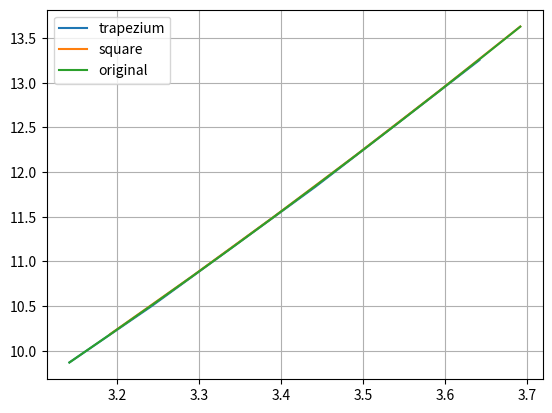

Reproduce this figure in Python.
from math import cos, sin, exp, pi, sqrt
import numpy as mp
import matplotlib.pyplot as plot



def f(t):
    # return t ** 2 - 1.0 / t
    return cos(t) * (t ** 4 - pi ** 4)/4 + sin(t) * (t**3 - pi**3)/3


def df(t):
    # return 2 * t + 1 / t ** 2
    return -sin(t) * (t**4 - pi**4)/4 + (t**3) * cos(t) + cos(t) * (t ** 3 - pi**3)/3 + sin(t) * (t ** 2)


def qf(t, s):
    # return t**2 + s**2 + 1.0
    return sin(t) + s * cos(t)

def original(t):
    # return  1/t**2
    return t ** 2

class solve_trapezium:
    def __init__(self, l, r, h):
        self.l = l
        self.r = r
        self.h = h
        self.n = int((self.r - self.l) / self.h)
        self.xi = list()

        self.ti = list()
        for i in range(self.n + 1):
            self.ti.append(self.l + i * self.h)


        for i in range(len(self.ti)):
            self.xi.append(self.get_xi(i))

        print(self.xi)

    def qij(self, i, j):
        return qf(self.ti[i], self.ti[j])

    def get_xi(self, i):
        if i == 0:
            return df(self.ti[i])/self.qij(i, i)
        else:
            q_sum = 0
            for j in range(1, i):
                q_sum += self.qij(i, j) * self.xi[j]
            return (f(self.ti[i]) - (self.h/2) * self.qij(i, 0) * self.xi[0] - self.h * q_sum)/( (self.h/2) * self.qij(i, i))


class solve_square:
    def __init__(self, l, r, h):
        self.l = l
        self.r = r
        self.h = h
        self.n = int((self.r - self.l) / self.h)
        self.xi = list()
        self.si = list()
        self.ti = list()
        for i in range(1, self.n + 2):
            self.ti.append(self.l + i * self.h)
            self.si.append(self.ti[-1] - self.h/2)

        for i in range(len(self.ti)):
            self.xi.append(self.get_xi(i))

        print(self.xi)

    def qij(self, i, j):
        sj = self.ti[j] - self.h/2
        return qf(self.ti[i], sj)

    def get_xi(self, i):
        ##  if i == 0:
        #     return df(self.ti[i]) / self.qij(i, i)
        # else:
        #     q_sum = 0
        #     for j in range(1, i):
        #         q_sum += self.qij(i, j) * self.xi[j]
        #     return (f(self.ti[i]) - (self.h / 2) * self.qij(i, 0) * self.xi[0] - self.h * q_sum) / ((self.h / 2) * self.qij(i, i))
        if i == 0:
            return f(self.ti[i])/(self.h * self.qij(i, i))
        else:
            q_sum = 0
            for j in range(i):
                q_sum += self.qij(i, j) * self.xi[j]
            return ( f(self.ti[i]) - self.h * q_sum )/ (self.h * self.qij(i, i))


if __name__ == "__main__":
    trap = solve_trapezium(pi, pi + 0.5, 0.1)
    sq = solve_square(pi, pi + 0.5, 0.1)
    orig_t = [original(t) for t in trap.ti]
    orig_s = [original(t) for t in sq.si]
    orig = list()
    orig_ti = list()
    for i in range(len(orig_s) + len(orig_t)):
        if i % 2 == 0:
            orig.append(orig_t[int(i/2)])
            orig_ti.append(trap.ti[int(i/2)])
        else:
            orig.append(orig_s[int(i/2)])
            orig_ti.append(sq.si[int(i / 2)])

    plot.plot(trap.ti, trap.xi, label = "trapezium")
    plot.plot(sq.si, sq.xi, label="square")
    plot.plot(orig_ti, orig, label="original")

    plot.grid()
    plot.legend()
    plot.show()